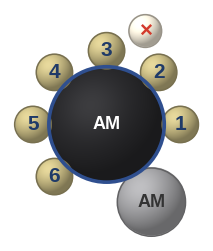
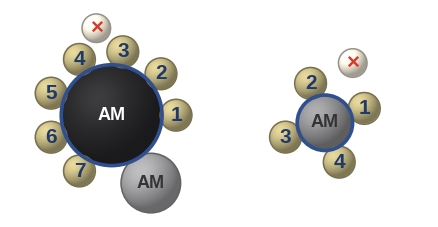

Recreate these plots in Python, in order.
#!/usr/bin/env python3
"""2-1 장 ③ 칸 도식 — '활물질 배위수' (활물질 하나에 닿은 SE 수 · AM–AM 접촉 · 떨어진 SE 는 세지 않는다).
옛 'SE 배위수' 도식과 같은 꼴: 음영 구 · 번호 · 가운데 테두리 · 떨어진 입자 ×.  산출: PNG (투명 · 600 dpi) + SVG.
  python3 make_am_cn_schematic.py <out_dir>
"""
import math
import sys
from pathlib import Path

import numpy as np
import matplotlib
matplotlib.use('Agg')
import matplotlib.pyplot as plt
from matplotlib.patches import Circle

OUT = Path(sys.argv[1] if len(sys.argv) > 1 else '.')
OUT.mkdir(parents=True, exist_ok=True)
LIGHT = np.array([-0.45, 0.55, 0.70]); LIGHT /= np.linalg.norm(LIGHT)
SE_RGB, SE_DET_RGB = (0.76, 0.71, 0.50), (0.96, 0.93, 0.86)   # 옛 도식 질감 (무광 올리브-황토 · 연한 크림)
PC_RGB, SC_RGB, AM2_RGB = (0.16, 0.16, 0.17), (0.56, 0.56, 0.57), (0.62, 0.62, 0.63)
NAVY, RING, RED = '#1F3A68', '#2F4F8F', '#D33A2C'
plt.rcParams.update({'font.family': 'Liberation Sans', 'svg.hashsalt': 'amcn'})


def sphere(ax, cx, cy, r, rgb, z=2, n=400):
    """Lambert + 반사광으로 음영을 넣은 구 하나 (가장자리 안티에일리어싱)."""
    t = np.linspace(-1, 1, n)
    X, Y = np.meshgrid(t, -t)
    R2 = X * X + Y * Y
    Z = np.sqrt(np.clip(1 - R2, 0, 1))
    N = np.stack([X, Y, Z], -1)
    diff = np.clip(N @ LIGHT, 0, 1)
    H = LIGHT + np.array([0, 0, 1.0]); H /= np.linalg.norm(H)
    spec = np.clip(N @ H, 0, 1) ** 8                         # 옛 도식처럼 무광 — 은은한 윤기만
    base = np.array(rgb)
    col = base * (0.66 + 0.48 * diff[..., None]) + 0.06 * spec[..., None]
    edge = np.clip((1 - np.sqrt(R2)) * n / 3, 0, 1)
    img = np.dstack([np.clip(col, 0, 1), edge])
    ax.imshow(img, extent=[cx - r, cx + r, cy - r, cy + r], zorder=z, interpolation='bilinear')
    ax.add_patch(Circle((cx, cy), r * 0.995, fill=False, lw=1.1, ec=tuple(np.array(rgb) * 0.62), zorder=z + 0.1))   # 가는 테두리 (옛 도식)


def draw(ax, am_r, am_rgb, am_label, angles, se_r=0.32, overlap=0.03, neighbor=None, detached=None, label_color='white', label_size=13):
    ext = [(0, 0, am_r)]
    sphere(ax, 0, 0, am_r, am_rgb, z=3)
    ax.add_patch(Circle((0, 0), am_r * 1.01, fill=False, lw=2.6, ec=RING, zorder=6))
    ax.text(0, 0, am_label, ha='center', va='center', fontsize=label_size, fontweight='bold', color=label_color, zorder=7)   # Coverage 칸 그림과 같은 글자 (굵은 · 같은 크기)
    d = am_r + se_r - overlap
    for i, a in enumerate(angles, 1):
        x, y = d * math.cos(math.radians(a)), d * math.sin(math.radians(a))
        sphere(ax, x, y, se_r, SE_RGB, z=4); ext.append((x, y, se_r))
        ax.text(x, y, str(i), ha='center', va='center', fontsize=15, fontweight='bold', color=NAVY, zorder=7)
    if neighbor:                                    # 다른 활물질 (AM–AM 접촉 — 세지 않음)
        a, r2 = neighbor
        dd = am_r + r2 - overlap
        nx, ny = dd * math.cos(math.radians(a)), dd * math.sin(math.radians(a))
        sphere(ax, nx, ny, r2, AM2_RGB, z=2); ext.append((nx, ny, r2))
        ax.text(nx, ny, 'AM', ha='center', va='center', fontsize=label_size, fontweight='bold', color='#333333', zorder=7)   # 붙어 있는 활물질도 AM
    if detached:                                    # 떨어진 SE (닿지 않음 — 세지 않음)
        a, gap = detached
        dd = am_r + se_r + gap
        x, y = dd * math.cos(math.radians(a)), dd * math.sin(math.radians(a))
        sphere(ax, x, y, se_r * 0.9, SE_DET_RGB, z=4); ext.append((x, y, se_r * 0.9))
        ax.text(x, y, '×', ha='center', va='center', fontsize=16, fontweight='bold', color=RED, zorder=7)
    xs0 = min(x - r for x, y, r in ext); xs1 = max(x + r for x, y, r in ext)
    ys0 = min(y - r for x, y, r in ext); ys1 = max(y + r for x, y, r in ext)
    m = 0.08
    ax.set_xlim(xs0 - m, xs1 + m); ax.set_ylim(ys0 - m, ys1 + m); ax.set_aspect('equal'); ax.axis('off')
    return len(angles)


def finish(fig, ax, name):
    fig.savefig(OUT / f'{name}.png', dpi=600, transparent=True, bbox_inches='tight', pad_inches=0.02)
    fig.savefig(OUT / f'{name}.svg', transparent=True, bbox_inches='tight', pad_inches=0.02, metadata={'Date': None})
    plt.close(fig)


# ① 단일 판 (PC · 검정 활물질) — 옛 'SE 배위수' 칸을 그대로 바꿔 넣는 그림
fig, ax = plt.subplots(figsize=(3.0, 3.0))
n_pc = draw(ax, 1.0, PC_RGB, 'AM', angles=[0, 45, 90, 135, 180, 225], neighbor=(-60, 0.60), detached=(67.5, 0.45))
finish(fig, ax, 'am_cn_schematic_PC')

# ② PC · SC 나란히 — 큰 다결정 (PC) 은 SE 가 많이, 작은 단결정 (SC) 은 적게
fig, axs = plt.subplots(1, 2, figsize=(5.4, 2.9), gridspec_kw={'wspace': 0.02})
draw(axs[0], 1.0, PC_RGB, 'AM', angles=[0, 40, 80, 120, 160, 200, 240], neighbor=(-60, 0.60), detached=(100, 0.45))
draw(axs[1], 0.55, SC_RGB, 'AM', angles=[20, 110, 200, 290], detached=(65, 0.45), label_color='#333333')   # 회색 구 = 진회색 글자 (Coverage 칸과 같음)
#  두 판 같은 축척 — 각 판 bbox 중심 ± 공통 반폭 (SE 크기가 두 판에서 같게)
S = max(max(a.get_xlim()[1] - a.get_xlim()[0], a.get_ylim()[1] - a.get_ylim()[0]) for a in axs)
for a in axs:
    cx, cy = sum(a.get_xlim()) / 2, sum(a.get_ylim()) / 2
    a.set_xlim(cx - S / 2, cx + S / 2); a.set_ylim(cy - S / 2, cy + S / 2)
fig.savefig(OUT / 'am_cn_schematic_PC_SC.png', dpi=600, transparent=True, bbox_inches='tight', pad_inches=0.02)
fig.savefig(OUT / 'am_cn_schematic_PC_SC.svg', transparent=True, bbox_inches='tight', pad_inches=0.02, metadata={'Date': None})
plt.close(fig)
print('PC 단일 판 배위수 =', n_pc, '· PC/SC 판 = 7 · 4')
